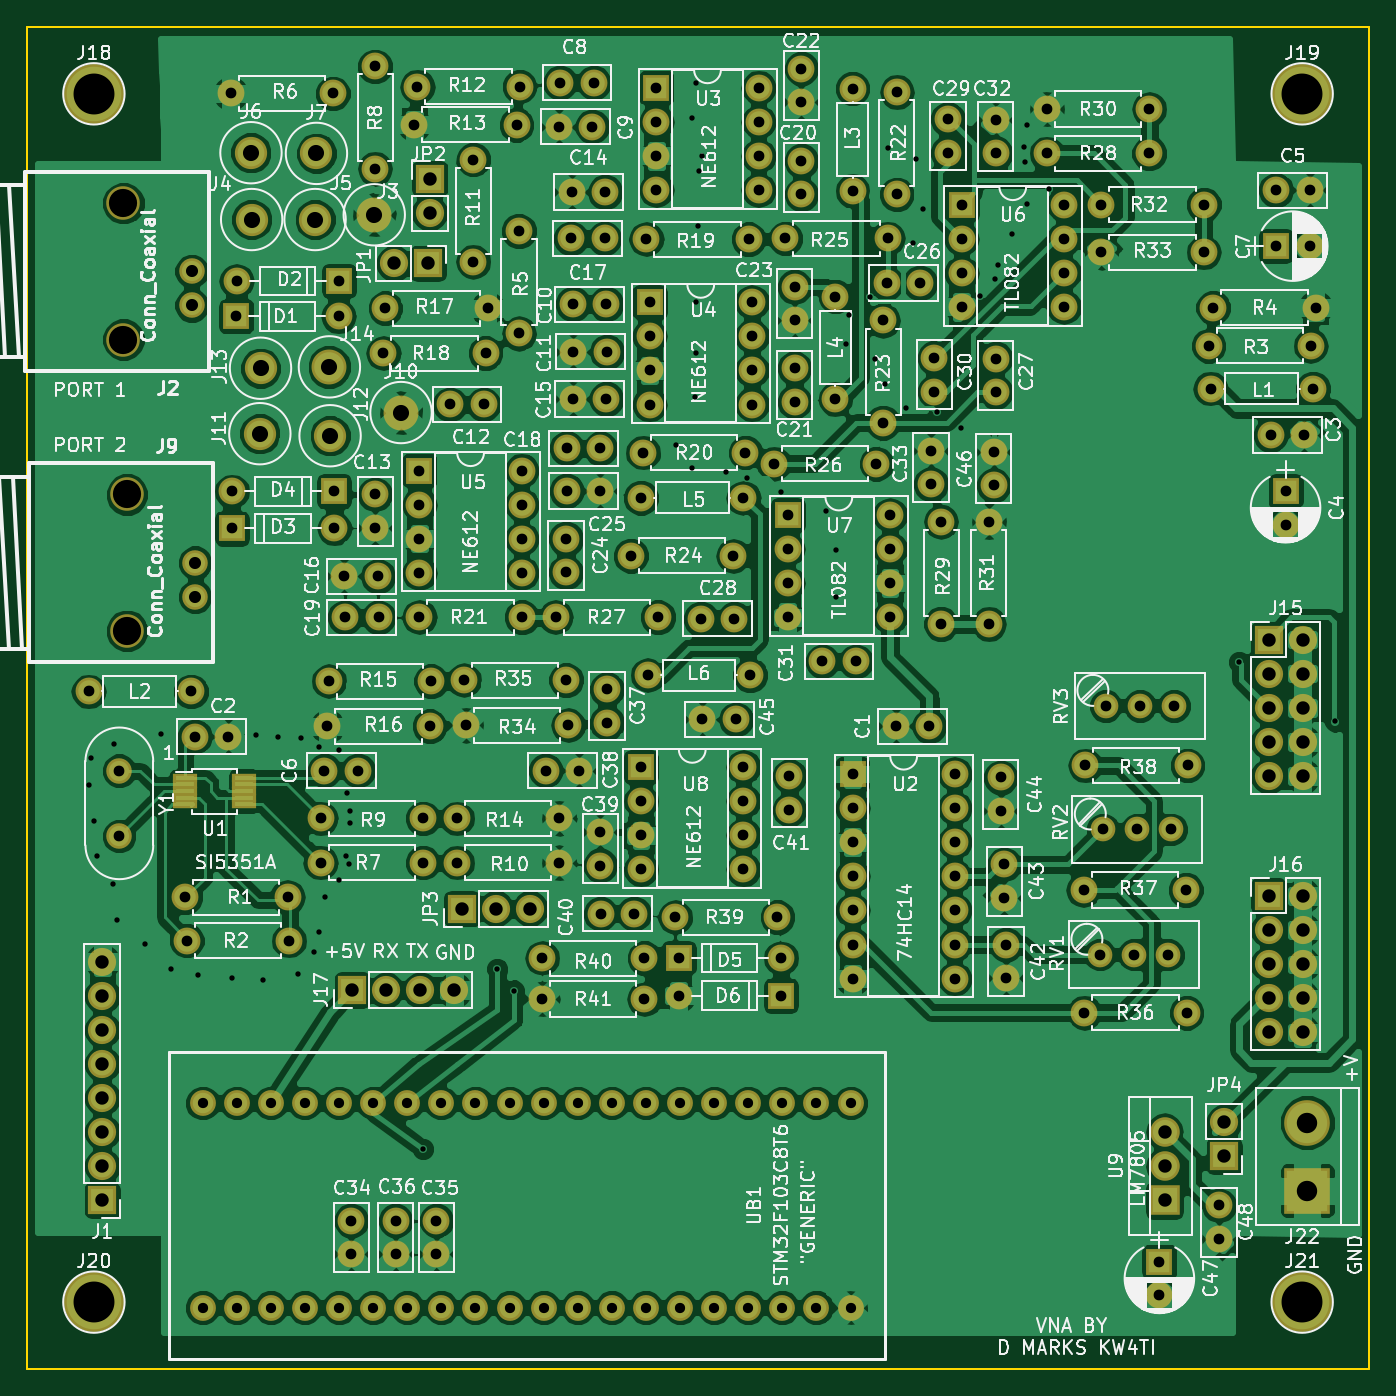
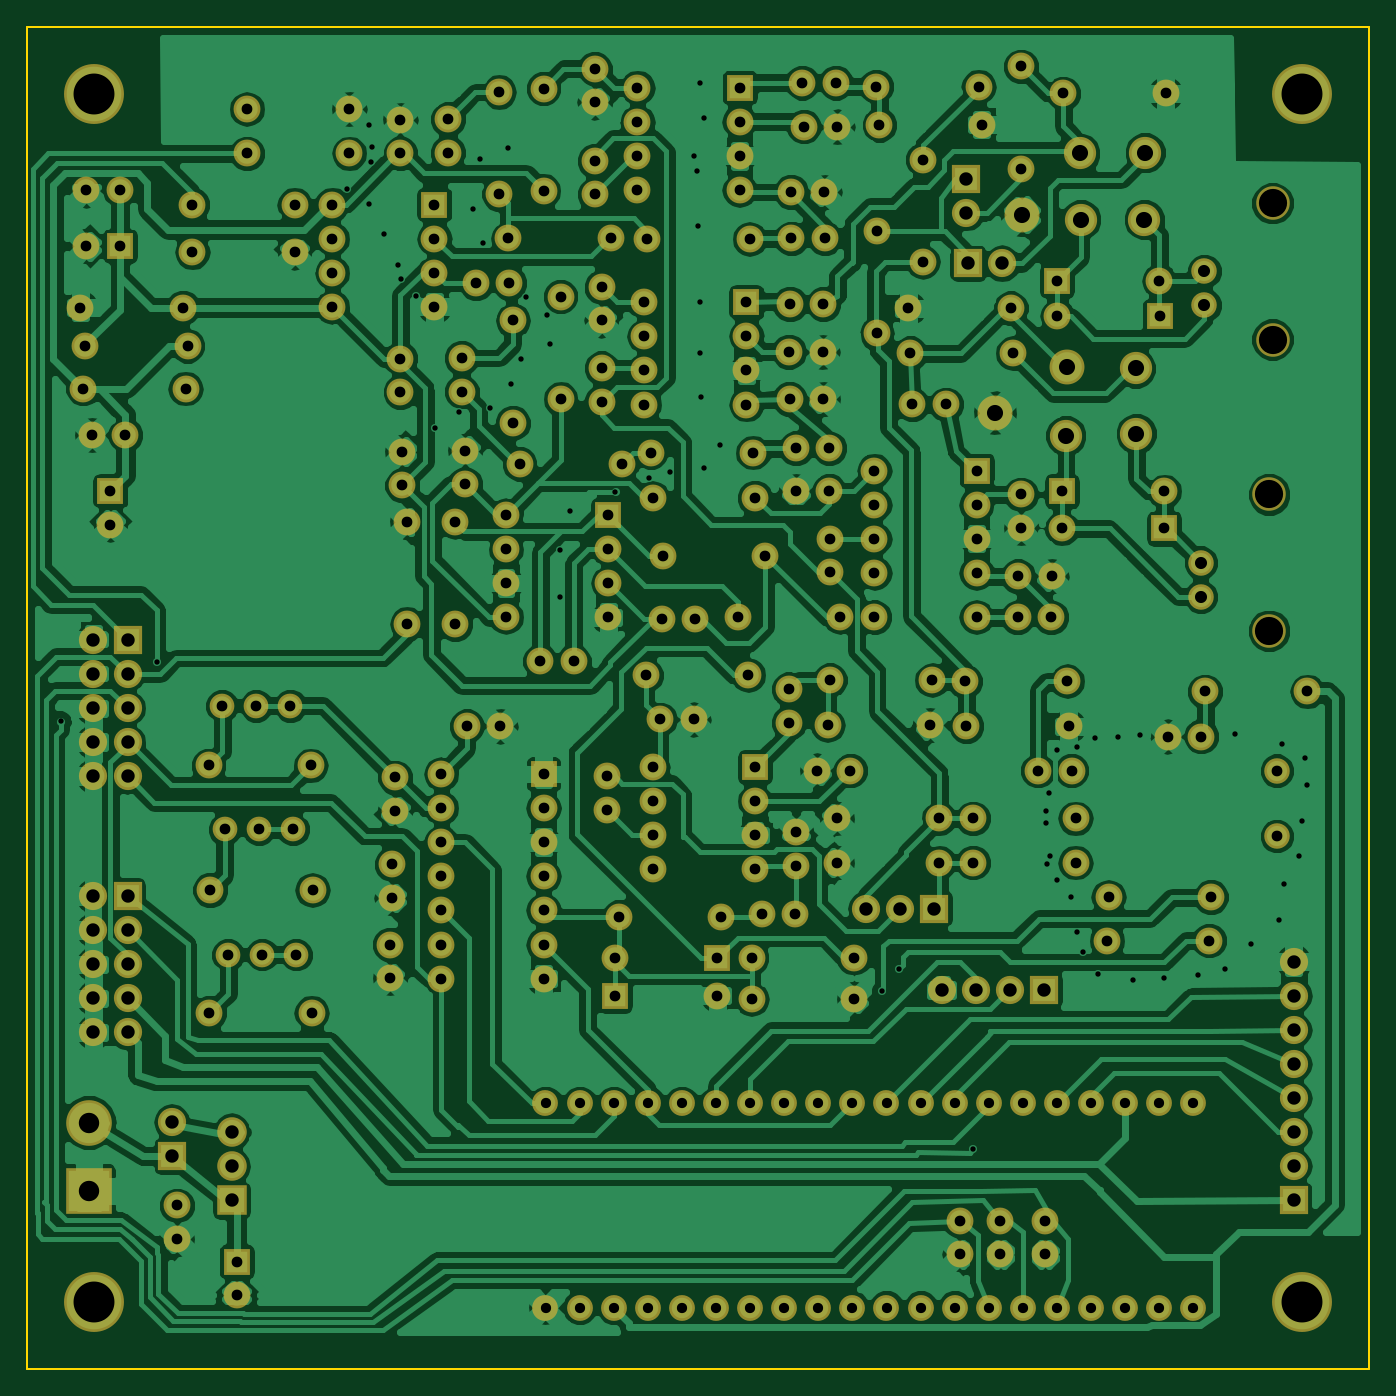
Circuit board: 9 layer files. Board 100.0 x 100.0 mm.
- bottom_copper: VNA-B.Cu.gbr (285603 bytes)
- bottom_mask: VNA-B.Mask.gbr (11005 bytes)
- bottom_silk: VNA-B.SilkS.gbr (265 bytes)
- outline: VNA-Edge.Cuts.gbr (489 bytes)
- top_copper: VNA-F.Cu.gbr (343620 bytes)
- top_mask: VNA-F.Mask.gbr (11288 bytes)
- top_silk: VNA-F.SilkS.gbr (204426 bytes)
- drill: VNA-NPTH.drl (210 bytes)
- drill: VNA.drl (7701 bytes)

=== bottom_copper: VNA-B.Cu.gbr (285603 bytes, source omitted) ===
=== bottom_mask: VNA-B.Mask.gbr (11005 bytes, source omitted) ===
=== bottom_silk: VNA-B.SilkS.gbr ===
G04 #@! TF.FileFunction,Legend,Bot*
%FSLAX46Y46*%
G04 Gerber Fmt 4.6, Leading zero omitted, Abs format (unit mm)*
G04 Created by KiCad (PCBNEW 4.0.7) date 10/06/18 22:10:19*
%MOMM*%
%LPD*%
G01*
G04 APERTURE LIST*
%ADD10C,0.100000*%
G04 APERTURE END LIST*
D10*
M02*

=== outline: VNA-Edge.Cuts.gbr ===
G04 #@! TF.FileFunction,Profile,NP*
%FSLAX46Y46*%
G04 Gerber Fmt 4.6, Leading zero omitted, Abs format (unit mm)*
G04 Created by KiCad (PCBNEW 4.0.7) date 10/06/18 22:10:19*
%MOMM*%
%LPD*%
G01*
G04 APERTURE LIST*
%ADD10C,0.100000*%
%ADD11C,0.150000*%
G04 APERTURE END LIST*
D10*
D11*
X50000000Y-150000000D02*
X50000000Y-50000000D01*
X150000000Y-150000000D02*
X50000000Y-150000000D01*
X150000000Y-50000000D02*
X150000000Y-150000000D01*
X50000000Y-50000000D02*
X150000000Y-50000000D01*
M02*

=== top_copper: VNA-F.Cu.gbr (343620 bytes, source omitted) ===
=== top_mask: VNA-F.Mask.gbr (11288 bytes, source omitted) ===
=== top_silk: VNA-F.SilkS.gbr (204426 bytes, source omitted) ===
=== drill: VNA-NPTH.drl ===
M48
;DRILL file {KiCad 4.0.7} date 10/06/18 22:10:21
;FORMAT={-:-/ absolute / metric / decimal}
FMAT,2
METRIC,TZ
T1C2.100
%
G90
G05
M71
T1
X57.198Y-63.144
X57.198Y-73.304
X57.465Y-84.836
X57.465Y-94.996
T0
M30

=== drill: VNA.drl (7701 bytes, source omitted) ===
